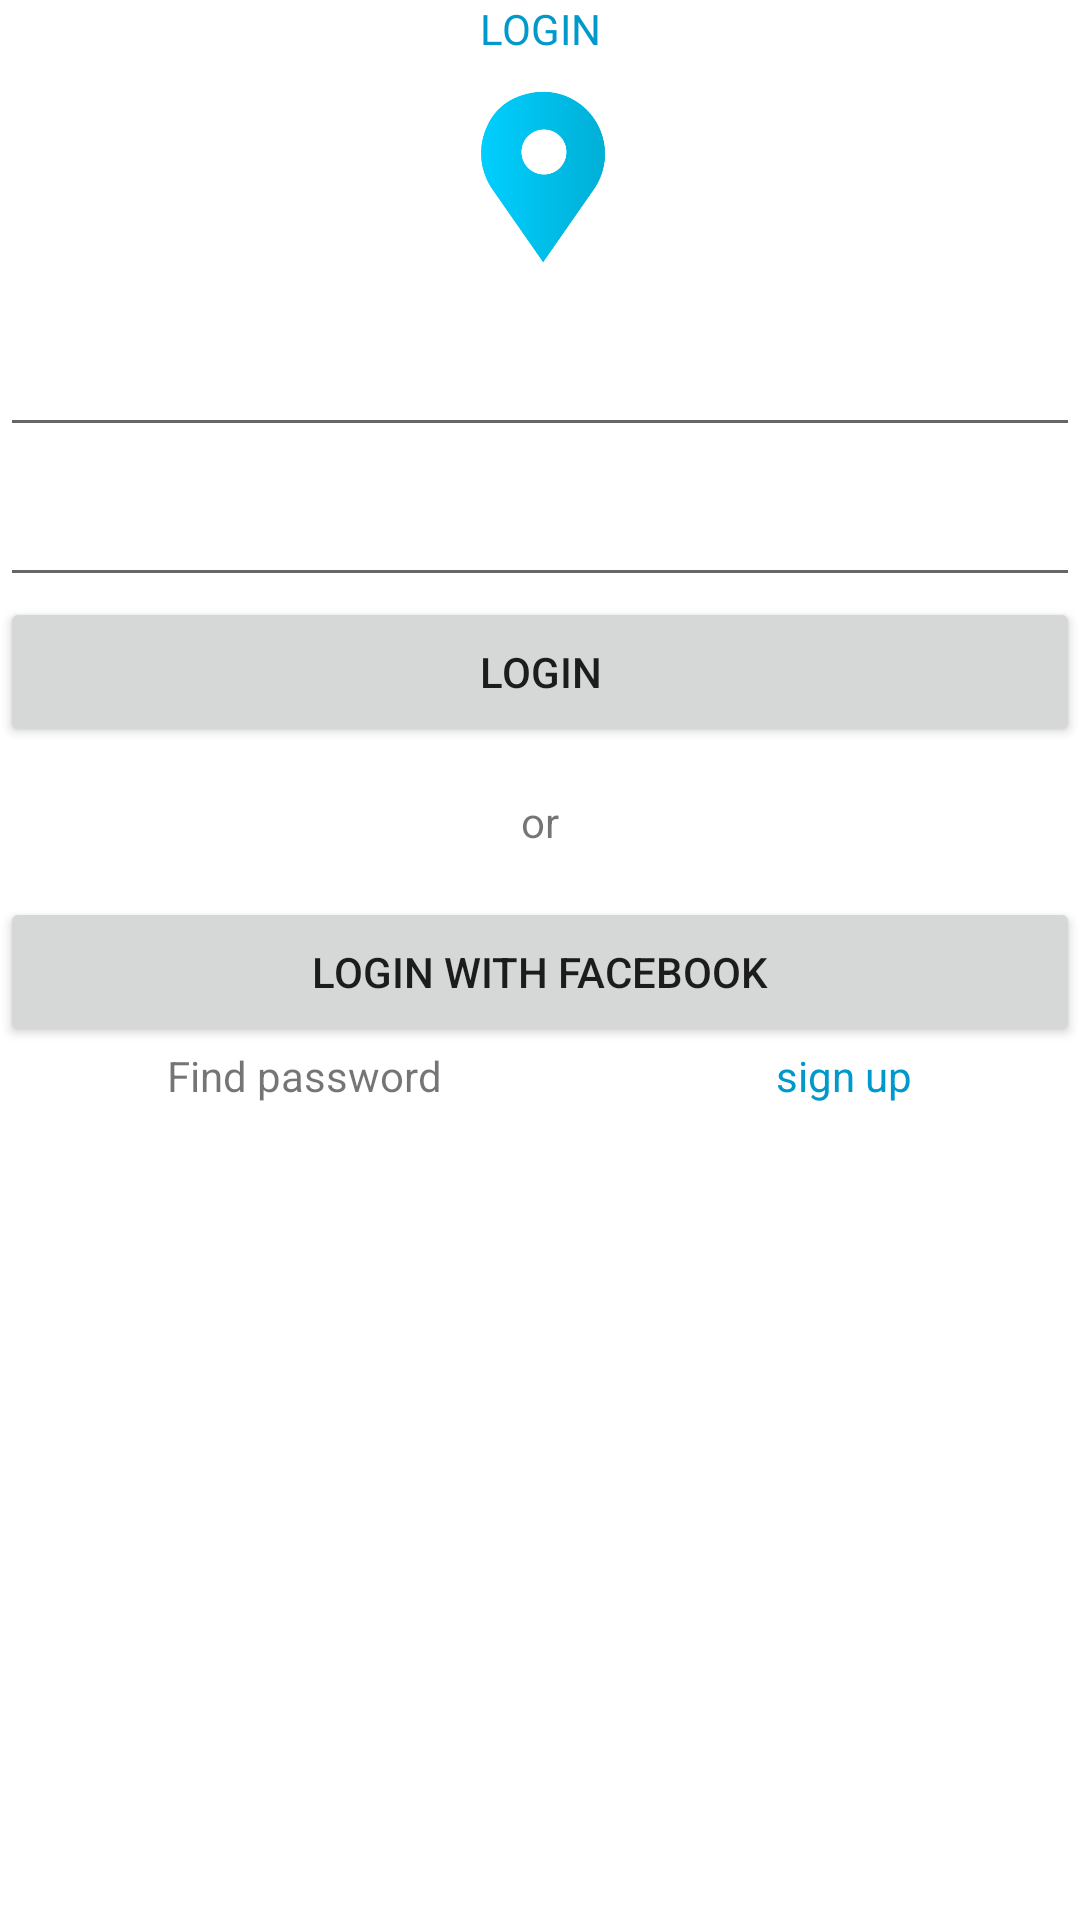

Android layout source for this screen:
<!-- AndroidManifest.xml: application theme Theme.Sendyou -->
<!-- res/layout/activity_login.xml -->
<?xml version="1.0" encoding="utf-8"?>
<LinearLayout xmlns:android="http://schemas.android.com/apk/res/android"
    android:layout_width="match_parent"
    android:layout_height="match_parent"
    android:orientation="vertical">
    <TextView
        android:layout_width="match_parent"
        android:layout_height="wrap_content"
        android:layout_gravity="center"
        android:gravity="center"
        android:textColor="@android:color/holo_blue_dark"
        android:text="LOGIN"/>

    <ImageView
        android:layout_width="80dp"
        android:layout_height="80dp"
        android:layout_gravity="center"
        android:background="@null"
        android:src="@drawable/main_icon" />

    <EditText
        android:layout_width="match_parent"
        android:layout_height="50dp" />
    <EditText
        android:layout_width="match_parent"
        android:layout_height="50dp"/>
    <Button
        android:layout_width="match_parent"
        android:layout_height="50dp"
        android:text="Login"/>
    <TextView
        android:layout_width="match_parent"
        android:layout_height="50dp"
        android:text="or"
        android:gravity="center"/>

    <Button
        android:layout_width="match_parent"
        android:layout_height="50dp"
        android:text="Login with facebook"/>



    <LinearLayout
        android:layout_width="match_parent"
        android:layout_height="wrap_content"
        android:orientation="horizontal"
        android:weightSum="10">
        <TextView
            android:layout_width="wrap_content"
            android:layout_height="wrap_content"
            android:text="Find password"
            android:gravity="center"
            android:layout_weight="5"/>
        <TextView
            android:layout_width="wrap_content"
            android:layout_height="wrap_content"
            android:gravity="center"
            android:text="sign up"
            android:textColor="@android:color/holo_blue_dark"
            android:layout_weight="5"/>

    </LinearLayout>





</LinearLayout>
<!-- resources referenced by this layout -->
<resources>
  <!-- drawable main_icon: png bitmap (drawable, 5204 bytes) -->
  <style name="Theme.Sendyou" parent="Theme.MaterialComponents.DayNight.DarkActionBar">
          
          <item name="colorPrimary">@color/purple_500</item>
          <item name="colorPrimaryVariant">@color/purple_700</item>
          <item name="colorOnPrimary">@color/white</item>
          
          <item name="colorSecondary">@color/teal_200</item>
          <item name="colorSecondaryVariant">@color/teal_700</item>
          <item name="colorOnSecondary">@color/black</item>
          
          <item name="android:statusBarColor" tools:targetApi="l">?attr/colorPrimaryVariant</item>
          
      </style>
  <!-- not gathered from this repository: default colours our renderer supplied (Android Studio template values) -->
  <color name="purple_500">#FF6200EE</color>
  <color name="purple_700">#FF3700B3</color>
  <color name="teal_200">#FF03DAC5</color>
  <color name="teal_700">#FF018786</color>
  <color name="black">#FF000000</color>
  <color name="white">#FFFFFFFF</color>
</resources>
